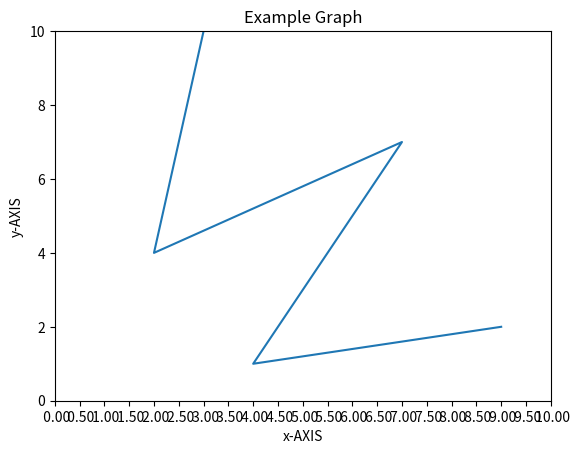

Generate this figure with matplotlib:
'''
import matplotlib.pyplot as plt
plt.figure(1)
plt.plot([1, 2, 3, 4])
plt.axis([0, 3, 0, 5])
plt.ylabel('some numbers')
plt.xlabel('x(t)')
plt.title('TEST!!')

plt.figure(2)
plt.subplot(211)
plt.plot([1,2,3])
plt.subplot(212)
plt.plot([4,5,6])
plt.show()

plt.figure(3)
plt.plot([1,5, 10])
plt.text(1,3,r'$\mu=100,\ \sigma = 15$')
plt.grid(True)
'''
# importing matplotlib module and respective classes
import matplotlib.pyplot as plt
import numpy as np
from matplotlib.ticker import (MultipleLocator,
                               FormatStrFormatter,
                               AutoMinorLocator, MaxNLocator)

x = [3, 2, 7, 4, 9]
y = [10, 4, 7, 1, 2]
plt.figure(3)
ax = plt.axes()

ax.set_title('Example Graph')

ax.set_ylabel('y-AXIS')
ax.set_xlabel('x-AXIS')

ax.set_xlim(0, 10)
ax.set_ylim(0, 10)

# Make x-axis with major ticks that
# are multiples of 11 and Label major
# ticks with '% 1.2f' formatting
#ax.xaxis.set_major_locator(MultipleLocator(5))
ax.xaxis.set_major_locator(MaxNLocator(20))
ax.xaxis.set_major_formatter(FormatStrFormatter('% 1.2f'))

# make x-axis with minor ticks that
# are multiples of 1 and label minor
# ticks with '% 1.2f' formatting
ax.xaxis.set_minor_locator(MultipleLocator(3))
ax.xaxis.set_minor_formatter(FormatStrFormatter('% 1.2f'))

ax.plot(x, y)
plt.show()